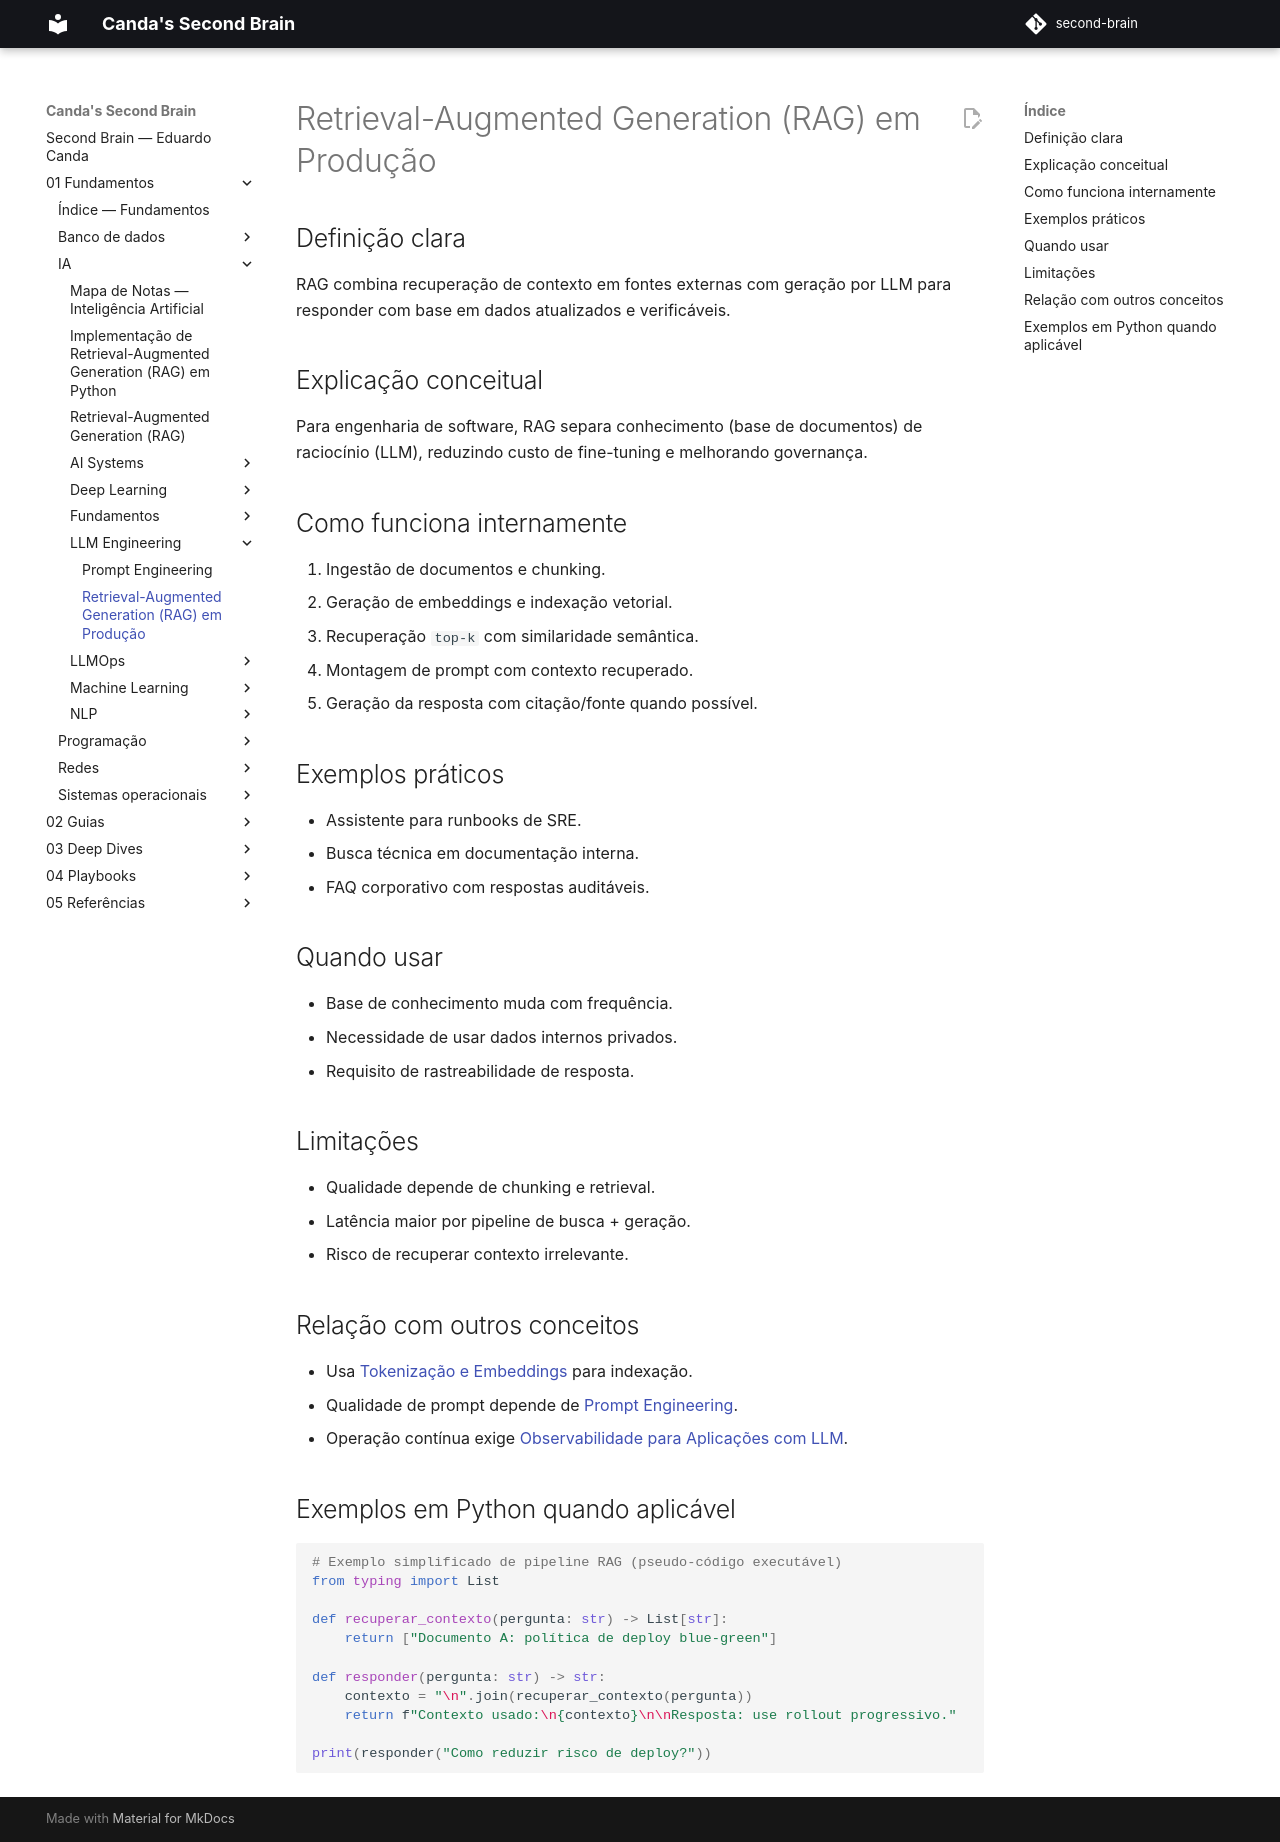

repository: EduardoCanda/second-brain · page: 01 - Fundamentos/IA/LLM Engineering/Retrieval-Augmented Generation (RAG) em Produção/index.html · generator: mkdocs

# Retrieval-Augmented Generation (RAG) em Produção

## Definição clara
RAG combina recuperação de contexto em fontes externas com geração por LLM para responder com base em dados atualizados e verificáveis.

## Explicação conceitual
Para engenharia de software, RAG separa conhecimento (base de documentos) de raciocínio (LLM), reduzindo custo de fine-tuning e melhorando governança.

## Como funciona internamente
1. Ingestão de documentos e chunking.
2. Geração de embeddings e indexação vetorial.
3. Recuperação `top-k` com similaridade semântica.
4. Montagem de prompt com contexto recuperado.
5. Geração da resposta com citação/fonte quando possível.

## Exemplos práticos
- Assistente para runbooks de SRE.
- Busca técnica em documentação interna.
- FAQ corporativo com respostas auditáveis.

## Quando usar
- Base de conhecimento muda com frequência.
- Necessidade de usar dados internos privados.
- Requisito de rastreabilidade de resposta.

## Limitações
- Qualidade depende de chunking e retrieval.
- Latência maior por pipeline de busca + geração.
- Risco de recuperar contexto irrelevante.

## Relação com outros conceitos
- Usa [Tokenização e Embeddings](../NLP/Tokeniza%C3%A7%C3%A3o%20e%20Embeddings.md) para indexação.
- Qualidade de prompt depende de [Prompt Engineering](Prompt%20Engineering.md).
- Operação contínua exige [Observabilidade para Aplicações com LLM](../LLMOps/Observabilidade%20para%20Aplica%C3%A7%C3%B5es%20com%20LLM.md).

## Exemplos em Python quando aplicável
```python
# Exemplo simplificado de pipeline RAG (pseudo-código executável)
from typing import List

def recuperar_contexto(pergunta: str) -> List[str]:
    return ["Documento A: política de deploy blue-green"]

def responder(pergunta: str) -> str:
    contexto = "\n".join(recuperar_contexto(pergunta))
    return f"Contexto usado:\n{contexto}\n\nResposta: use rollout progressivo."

print(responder("Como reduzir risco de deploy?"))
```
